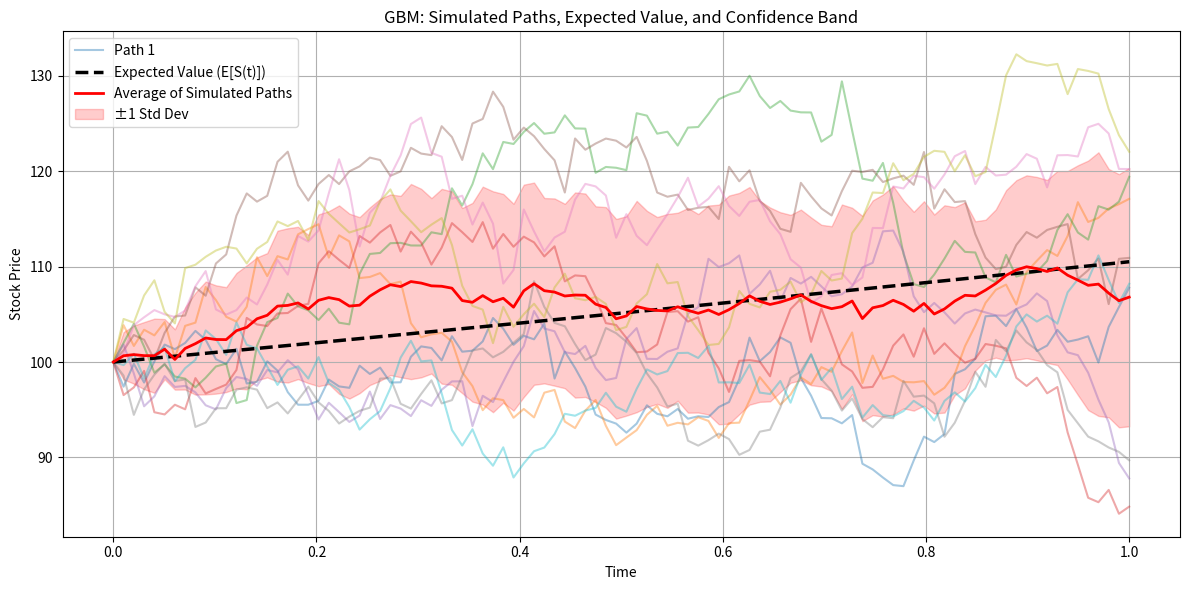

Write the Python code that produced this figure.
import numpy as np
import matplotlib.pyplot as plt

# Parameters
n_steps = 100
n_paths = 10
mu = 0.1
sigma = 0.2
S0 = 100
dt = 1 / n_steps
time = np.linspace(0, 1, n_steps)

# Simulate GBM paths
gbm_paths = np.zeros((n_paths, n_steps))
for i in range(n_paths):
    prices = [S0]
    for _ in range(1, n_steps):
        dW = np.random.normal(0, np.sqrt(dt))
        St = prices[-1] * np.exp((mu - 0.5 * sigma**2) * dt + sigma * dW)
        prices.append(St)
    gbm_paths[i] = prices

# Expected value curve
expected_curve = S0 * np.exp(mu * time)

# Average and Std Dev across all paths
average_path = gbm_paths.mean(axis=0)
std_dev_path = gbm_paths.std(axis=0)
upper_band = average_path + std_dev_path
lower_band = average_path - std_dev_path

# Plotting
plt.figure(figsize=(12, 6))
for i in range(n_paths):
    plt.plot(time, gbm_paths[i], alpha=0.4, label=f"Path {i+1}" if i == 0 else "")
plt.plot(time, expected_curve, 'k--', linewidth=2.5, label="Expected Value (E[S(t)])")
plt.plot(time, average_path, 'r-', linewidth=2, label="Average of Simulated Paths")
plt.fill_between(time, lower_band, upper_band, color='red', alpha=0.2, label="±1 Std Dev")

plt.title("GBM: Simulated Paths, Expected Value, and Confidence Band")
plt.xlabel("Time")
plt.ylabel("Stock Price")
plt.legend()
plt.grid(True)
plt.tight_layout()
plt.show()
